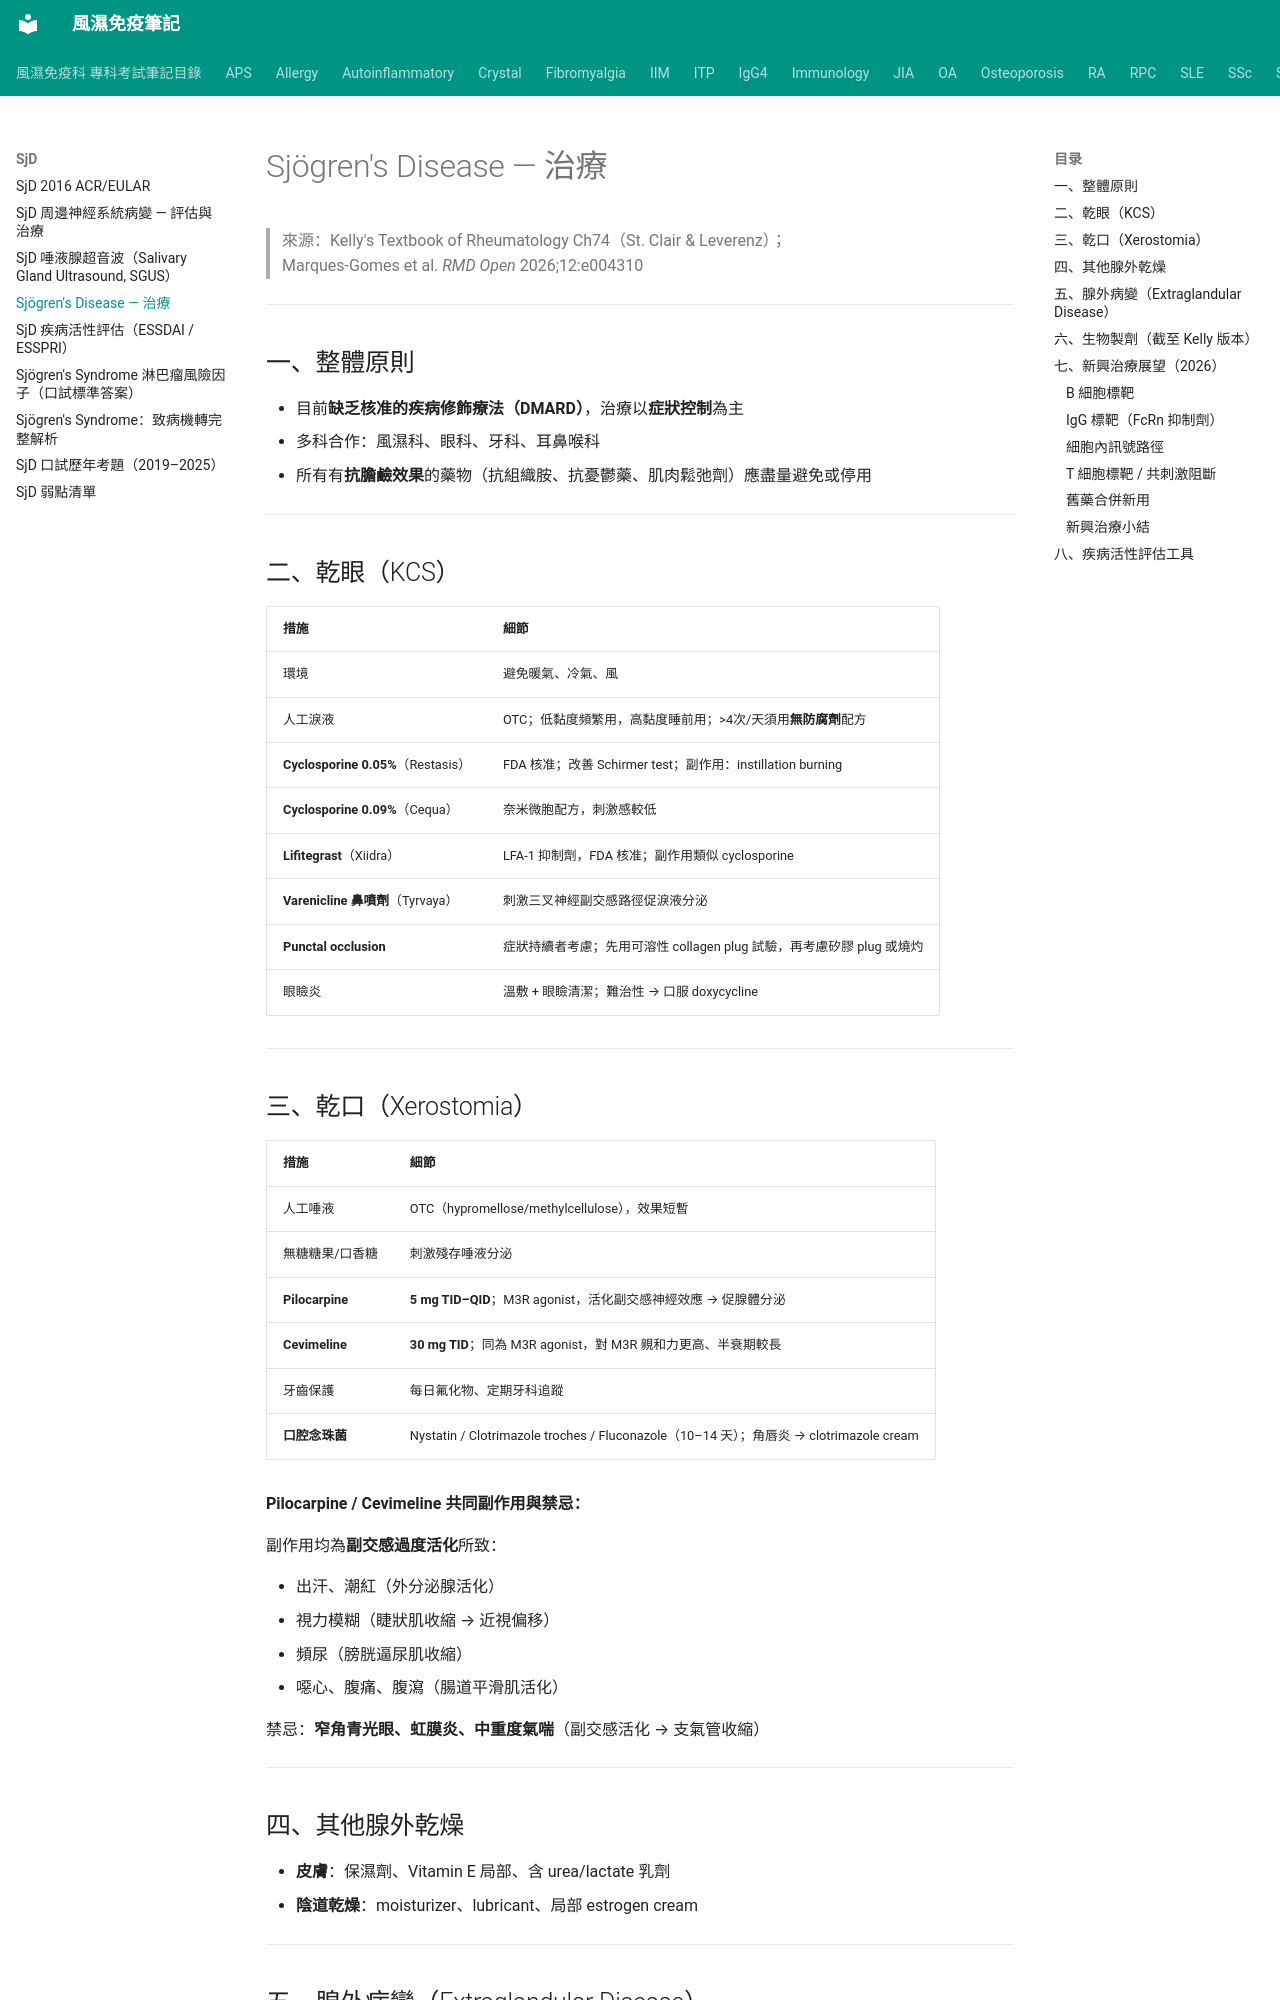

repository: tsaiming1014/rheum-note · page: SjD/SjD_治療/index.html · generator: mkdocs

# Sjögren's Disease — 治療

> 來源：Kelly's Textbook of Rheumatology Ch74（St. Clair & Leverenz）；  
> Marques-Gomes et al. *RMD Open* 2026;12:e004310

---

## 一、整體原則

- 目前**缺乏核准的疾病修飾療法（DMARD）**，治療以**症狀控制**為主
- 多科合作：風濕科、眼科、牙科、耳鼻喉科
- 所有有**抗膽鹼效果**的藥物（抗組織胺、抗憂鬱藥、肌肉鬆弛劑）應盡量避免或停用

---

## 二、乾眼（KCS）

| 措施 | 細節 |
|---|---|
| 環境 | 避免暖氣、冷氣、風 |
| 人工淚液 | OTC；低黏度頻繁用，高黏度睡前用；>4次/天須用**無防腐劑**配方 |
| **Cyclosporine 0.05%**（Restasis） | FDA 核准；改善 Schirmer test；副作用：instillation burning |
| **Cyclosporine 0.09%**（Cequa） | 奈米微胞配方，刺激感較低 |
| **Lifitegrast**（Xiidra） | LFA-1 抑制劑，FDA 核准；副作用類似 cyclosporine |
| **Varenicline 鼻噴劑**（Tyrvaya） | 刺激三叉神經副交感路徑促淚液分泌 |
| **Punctal occlusion** | 症狀持續者考慮；先用可溶性 collagen plug 試驗，再考慮矽膠 plug 或燒灼 |
| 眼瞼炎 | 溫敷 + 眼瞼清潔；難治性 → 口服 doxycycline |

---

## 三、乾口（Xerostomia）

| 措施 | 細節 |
|---|---|
| 人工唾液 | OTC（hypromellose/methylcellulose），效果短暫 |
| 無糖糖果/口香糖 | 刺激殘存唾液分泌 |
| **Pilocarpine** | **5 mg TID–QID**；M3R agonist，活化副交感神經效應 → 促腺體分泌 |
| **Cevimeline** | **30 mg TID**；同為 M3R agonist，對 M3R 親和力更高、半衰期較長 |
| 牙齒保護 | 每日氟化物、定期牙科追蹤 |
| **口腔念珠菌** | Nystatin / Clotrimazole troches / Fluconazole（10–14 天）；角唇炎 → clotrimazole cream |

**Pilocarpine / Cevimeline 共同副作用與禁忌：**

副作用均為**副交感過度活化**所致：

- 出汗、潮紅（外分泌腺活化）
- 視力模糊（睫狀肌收縮 → 近視偏移）
- 頻尿（膀胱逼尿肌收縮）
- 噁心、腹痛、腹瀉（腸道平滑肌活化）

禁忌：**窄角青光眼、虹膜炎、中重度氣喘**（副交感活化 → 支氣管收縮）

---

## 四、其他腺外乾燥

- **皮膚**：保濕劑、Vitamin E 局部、含 urea/lactate 乳劑
- **陰道乾燥**：moisturizer、lubricant、局部 estrogen cream

---
